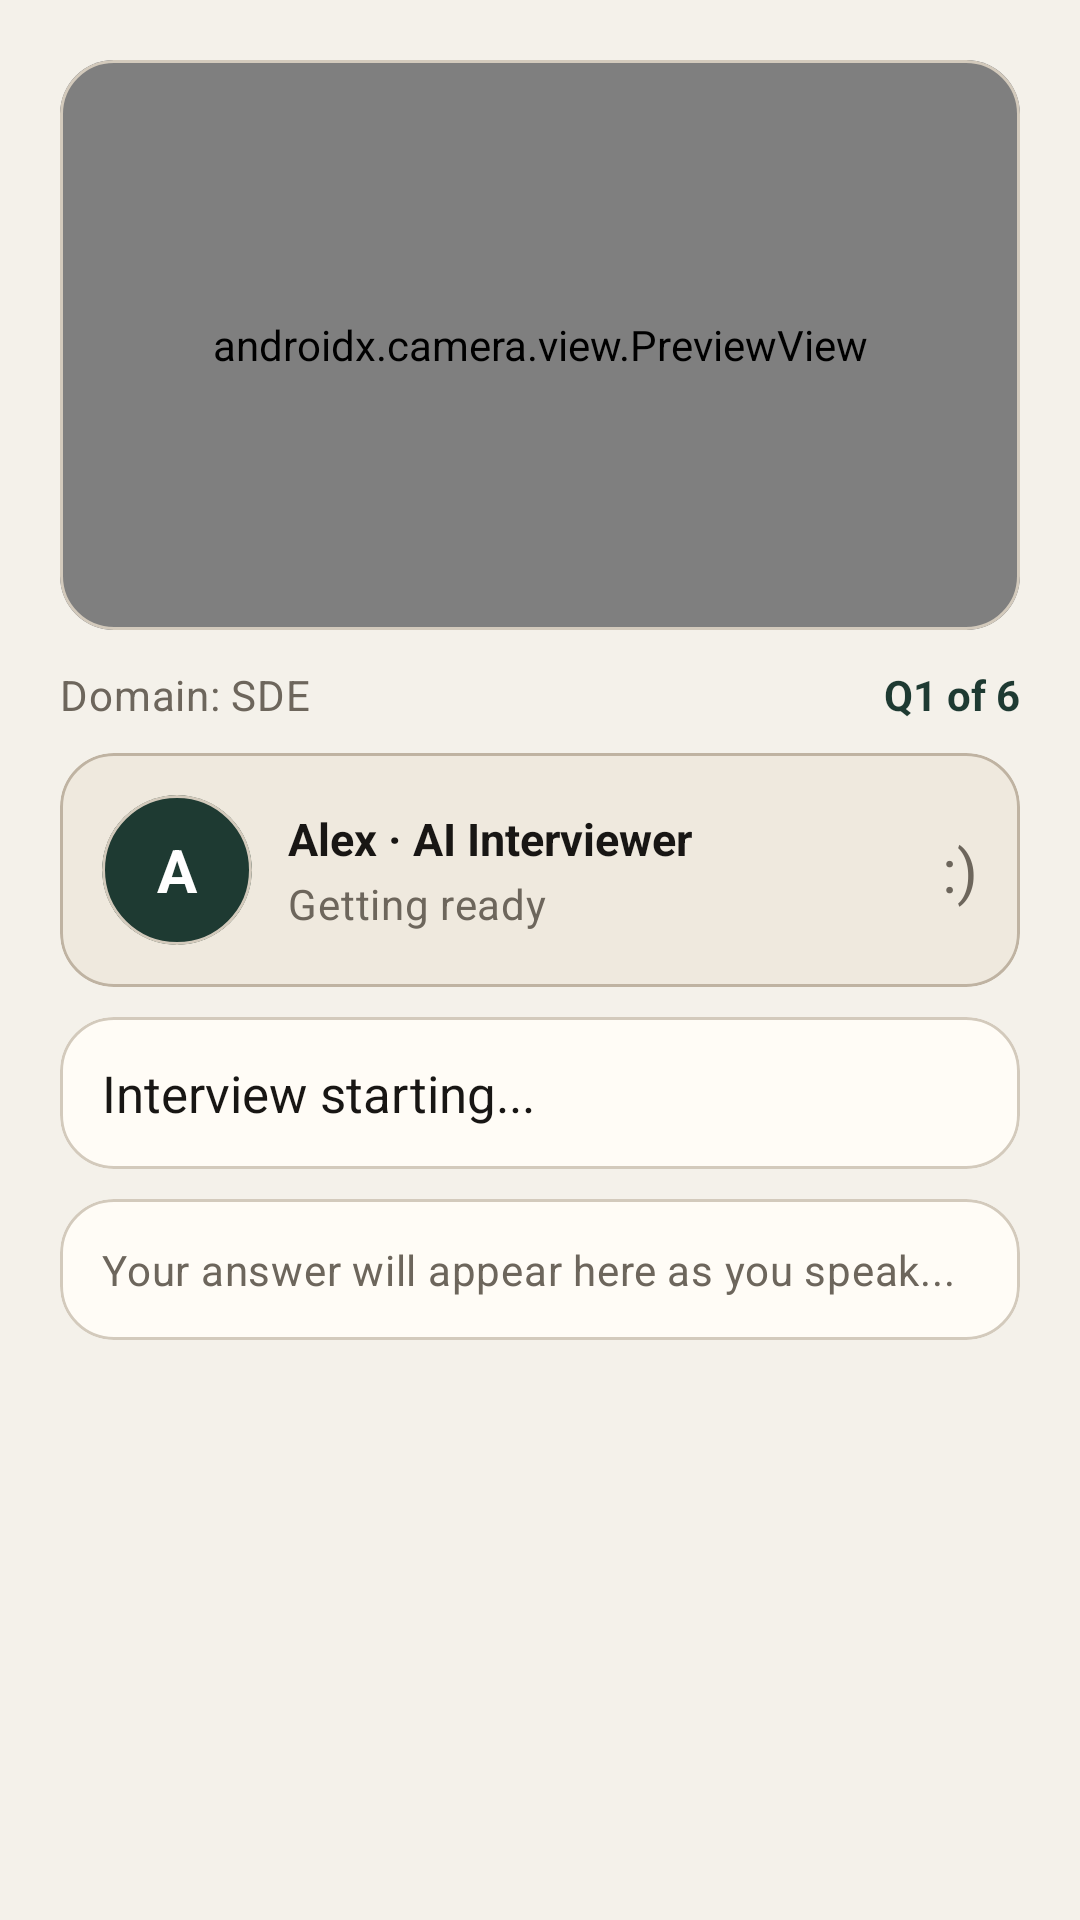

Produce the Android XML layout that renders to this screen, including the resource entries it uses.
<!-- AndroidManifest.xml: activity theme Theme.MyApplication -->
<!-- res/layout/activity_live_interview.xml -->
<?xml version="1.0" encoding="utf-8"?>
<androidx.core.widget.NestedScrollView xmlns:android="http://schemas.android.com/apk/res/android"
    xmlns:app="http://schemas.android.com/apk/res-auto"
    android:layout_width="match_parent"
    android:layout_height="match_parent"
    android:background="@color/background"
    android:fillViewport="true">

    <LinearLayout
        android:layout_width="match_parent"
        android:layout_height="wrap_content"
        android:orientation="vertical"
        android:paddingStart="20dp"
        android:paddingTop="20dp"
        android:paddingEnd="20dp"
        android:paddingBottom="20dp">

        <com.google.android.material.card.MaterialCardView
            style="@style/Widget.App.CardView"
            android:layout_width="match_parent"
            android:layout_height="190dp">

            <androidx.camera.view.PreviewView
                android:id="@+id/previewView"
                android:layout_width="match_parent"
                android:layout_height="match_parent" />

        </com.google.android.material.card.MaterialCardView>

        <LinearLayout
            android:layout_width="match_parent"
            android:layout_height="wrap_content"
            android:layout_marginTop="12dp"
            android:gravity="center_vertical"
            android:orientation="horizontal">

            <TextView
                android:id="@+id/tvLiveDomain"
                style="@style/TextAppearance.App.Muted"
                android:layout_width="0dp"
                android:layout_height="wrap_content"
                android:layout_weight="1"
                android:text="Domain: SDE" />

            <TextView
                android:id="@+id/tvLiveProgress"
                android:layout_width="wrap_content"
                android:layout_height="wrap_content"
                android:text="Q1 of 6"
                android:textColor="@color/primary"
                android:textStyle="bold" />

        </LinearLayout>

        <com.google.android.material.card.MaterialCardView
            android:id="@+id/cardInterviewer"
            style="@style/Widget.App.CardView.Subtle"
            android:layout_width="match_parent"
            android:layout_height="wrap_content"
            android:layout_marginTop="10dp">

            <LinearLayout
                android:layout_width="match_parent"
                android:layout_height="wrap_content"
                android:gravity="center_vertical"
                android:orientation="horizontal"
                android:padding="14dp">

                <com.google.android.material.card.MaterialCardView
                    android:id="@+id/cardInterviewerAvatar"
                    android:layout_width="50dp"
                    android:layout_height="50dp"
                    app:cardBackgroundColor="@color/primary"
                    app:cardCornerRadius="25dp"
                    app:cardElevation="0dp">

                    <TextView
                        android:id="@+id/tvInterviewerAvatar"
                        android:layout_width="match_parent"
                        android:layout_height="match_parent"
                        android:gravity="center"
                        android:text="A"
                        android:textColor="@color/on_primary"
                        android:textSize="20sp"
                        android:textStyle="bold" />

                </com.google.android.material.card.MaterialCardView>

                <LinearLayout
                    android:layout_width="0dp"
                    android:layout_height="wrap_content"
                    android:layout_marginStart="12dp"
                    android:layout_weight="1"
                    android:orientation="vertical">

                    <TextView
                        android:id="@+id/tvInterviewer"
                        android:layout_width="wrap_content"
                        android:layout_height="wrap_content"
                        android:text="Alex · AI Interviewer"
                        android:textColor="@color/on_background"
                        android:textSize="15sp"
                        android:textStyle="bold" />

                    <TextView
                        android:id="@+id/tvInterviewerStatus"
                        style="@style/TextAppearance.App.Muted"
                        android:layout_width="wrap_content"
                        android:layout_height="wrap_content"
                        android:layout_marginTop="2dp"
                        android:text="Getting ready" />

                </LinearLayout>

                <TextView
                    android:id="@+id/tvInterviewerFace"
                    android:layout_width="wrap_content"
                    android:layout_height="wrap_content"
                    android:text=":)"
                    android:textColor="@color/on_surface_variant"
                    android:textSize="20sp" />

            </LinearLayout>

        </com.google.android.material.card.MaterialCardView>

        <com.google.android.material.card.MaterialCardView
            style="@style/Widget.App.CardView"
            android:layout_width="match_parent"
            android:layout_height="wrap_content"
            android:layout_marginTop="10dp">

            <TextView
                android:id="@+id/tvLiveQuestion"
                android:layout_width="match_parent"
                android:layout_height="wrap_content"
                android:padding="14dp"
                android:text="Interview starting..."
                android:textColor="@color/on_background"
                android:textSize="17sp" />

        </com.google.android.material.card.MaterialCardView>

        <com.google.android.material.card.MaterialCardView
            android:id="@+id/cardMicStatus"
            style="@style/Widget.App.CardView.Subtle"
            android:layout_width="match_parent"
            android:layout_height="wrap_content"
            android:layout_marginTop="10dp"
            android:visibility="gone">

            <LinearLayout
                android:layout_width="match_parent"
                android:layout_height="wrap_content"
                android:gravity="center_vertical"
                android:orientation="horizontal"
                android:padding="12dp">

                <TextView
                    android:id="@+id/tvMicIcon"
                    android:layout_width="wrap_content"
                    android:layout_height="wrap_content"
                    android:text="Mic"
                    android:textColor="@color/primary"
                    android:textStyle="bold" />

                <TextView
                    android:id="@+id/tvMicStatus"
                    style="@style/TextAppearance.App.Muted"
                    android:layout_width="wrap_content"
                    android:layout_height="wrap_content"
                    android:layout_marginStart="10dp"
                    android:text="Listening..." />

            </LinearLayout>

        </com.google.android.material.card.MaterialCardView>

        <com.google.android.material.card.MaterialCardView
            style="@style/Widget.App.CardView"
            android:layout_width="match_parent"
            android:layout_height="wrap_content"
            android:layout_marginTop="10dp">

            <TextView
                android:id="@+id/tvTranscript"
                style="@style/TextAppearance.App.Muted"
                android:layout_width="match_parent"
                android:layout_height="wrap_content"
                android:padding="14dp"
                android:text="Your answer will appear here as you speak..." />

        </com.google.android.material.card.MaterialCardView>

        <com.google.android.material.card.MaterialCardView
            android:id="@+id/cardFeedback"
            style="@style/Widget.App.CardView.Subtle"
            android:layout_width="match_parent"
            android:layout_height="wrap_content"
            android:layout_marginTop="10dp"
            android:visibility="gone">

            <TextView
                android:id="@+id/tvLiveFeedback"
                android:layout_width="match_parent"
                android:layout_height="wrap_content"
                android:padding="14dp"
                android:text=""
                android:textColor="@color/on_background"
                android:textSize="14sp" />

        </com.google.android.material.card.MaterialCardView>

        <TextView
            android:id="@+id/tvSpeakingPace"
            style="@style/TextAppearance.App.Muted"
            android:layout_width="match_parent"
            android:layout_height="wrap_content"
            android:layout_marginTop="8dp"
            android:text="" />

        <TextView
            android:id="@+id/tvLiveMetrics"
            android:layout_width="match_parent"
            android:layout_height="wrap_content"
            android:text=""
            android:visibility="gone" />

        <com.google.android.material.button.MaterialButton
            android:id="@+id/btnSpeakQuestion"
            android:layout_width="wrap_content"
            android:layout_height="wrap_content"
            android:text="Replay"
            android:visibility="gone" />

        <com.google.android.material.button.MaterialButton
            android:id="@+id/btnStartListening"
            android:layout_width="wrap_content"
            android:layout_height="wrap_content"
            android:text="Answer"
            android:visibility="gone" />

        <LinearLayout
            android:layout_width="match_parent"
            android:layout_height="wrap_content"
            android:layout_marginTop="16dp"
            android:gravity="end"
            android:orientation="horizontal">

            <com.google.android.material.button.MaterialButton
                android:id="@+id/btnNextLiveQuestion"
                style="@style/Widget.App.Button.Outlined"
                android:layout_width="wrap_content"
                android:layout_height="wrap_content"
                android:text="Skip"
                android:visibility="gone" />

            <com.google.android.material.button.MaterialButton
                android:id="@+id/btnFinishLiveInterview"
                style="@style/Widget.App.Button"
                android:layout_width="wrap_content"
                android:layout_height="wrap_content"
                android:layout_marginStart="8dp"
                android:text="Finish"
                android:visibility="gone" />

        </LinearLayout>

    </LinearLayout>

</androidx.core.widget.NestedScrollView>
<!-- resources referenced by this layout -->
<resources>
  <color name="background">#F4F1EA</color>
  <color name="on_background">#181614</color>
  <color name="on_primary">#FFFFFF</color>
  <color name="on_surface_variant">#6D665C</color>
  <color name="primary">#1E3A32</color>
  <style name="TextAppearance.App.Muted" parent="TextAppearance.Material3.BodyMedium">
          <item name="android:textColor">@color/on_surface_variant</item>
      </style>
  <style name="Widget.App.Button" parent="Widget.Material3.Button">
          <item name="cornerRadius">14dp</item>
          <item name="android:textAllCaps">false</item>
          <item name="android:minHeight">48dp</item>
          <item name="insetTop">0dp</item>
          <item name="insetBottom">0dp</item>
          <item name="backgroundTint">@color/primary</item>
          <item name="android:textColor">@color/on_primary</item>
          <item name="android:fontFamily">sans-serif-medium</item>
      </style>
  <style name="Widget.App.CardView" parent="Widget.Material3.CardView.Outlined">
          <item name="cardCornerRadius">18dp</item>
          <item name="cardElevation">0dp</item>
          <item name="strokeColor">@color/outline</item>
          <item name="strokeWidth">1dp</item>
          <item name="cardBackgroundColor">@color/card_background</item>
      </style>
  <style name="Widget.App.CardView.Subtle" parent="Widget.App.CardView">
          <item name="cardBackgroundColor">@color/surface_variant</item>
          <item name="strokeColor">@color/outline_variant</item>
      </style>
  <style name="Theme.MyApplication" parent="Base.Theme.MyApplication" />
  <color name="outline">#D3CABC</color>
  <color name="on_surface">#24211D</color>
  <color name="card_background">#FFFCF6</color>
  <color name="surface_variant">#EFE9DE</color>
  <color name="outline_variant">#BFB3A2</color>
  <color name="primary_dark">#142922</color>
  <color name="primary_container">#DFECE6</color>
  <color name="secondary">#6F6256</color>
  <color name="secondary_dark">#5B5046</color>
  <color name="on_secondary">#FFFFFF</color>
  <color name="secondary_container">#EEE6DD</color>
  <color name="tertiary">#8E6C3A</color>
  <color name="tertiary_container">#F3E7D3</color>
  <color name="surface">#FFFCF6</color>
  <color name="error">#B84343</color>
  <style name="ShapeAppearance.App.SmallComponent" parent="ShapeAppearance.Material3.SmallComponent">
          <item name="cornerFamily">rounded</item>
          <item name="cornerSize">10dp</item>
      </style>
  <style name="ShapeAppearance.App.MediumComponent" parent="ShapeAppearance.Material3.MediumComponent">
          <item name="cornerFamily">rounded</item>
          <item name="cornerSize">14dp</item>
      </style>
  <style name="ShapeAppearance.App.LargeComponent" parent="ShapeAppearance.Material3.LargeComponent">
          <item name="cornerFamily">rounded</item>
          <item name="cornerSize">22dp</item>
      </style>
  <style name="Widget.App.TextInputLayout" parent="Widget.Material3.TextInputLayout.OutlinedBox">
          <item name="boxBackgroundColor">@color/surface</item>
          <item name="boxStrokeColor">@color/outline</item>
          <item name="boxStrokeWidth">1dp</item>
          <item name="boxStrokeWidthFocused">2dp</item>
          <item name="shapeAppearance">@style/ShapeAppearance.App.MediumComponent</item>
          <item name="hintTextColor">@color/on_surface_variant</item>
      </style>
  <style name="Widget.App.BottomNavigationView" parent="Widget.Material3.BottomNavigationView">
          <item name="itemIconTint">@color/bottom_nav_item_color</item>
          <item name="itemTextColor">@color/bottom_nav_item_color</item>
          <item name="itemActiveIndicatorStyle">@style/App.BottomNavigationView.ActiveIndicator</item>
      </style>
  <style name="App.BottomNavigationView.ActiveIndicator" parent="Widget.Material3.BottomNavigationView.ActiveIndicator">
          <item name="android:color">@color/primary_container</item>
      </style>
</resources>
